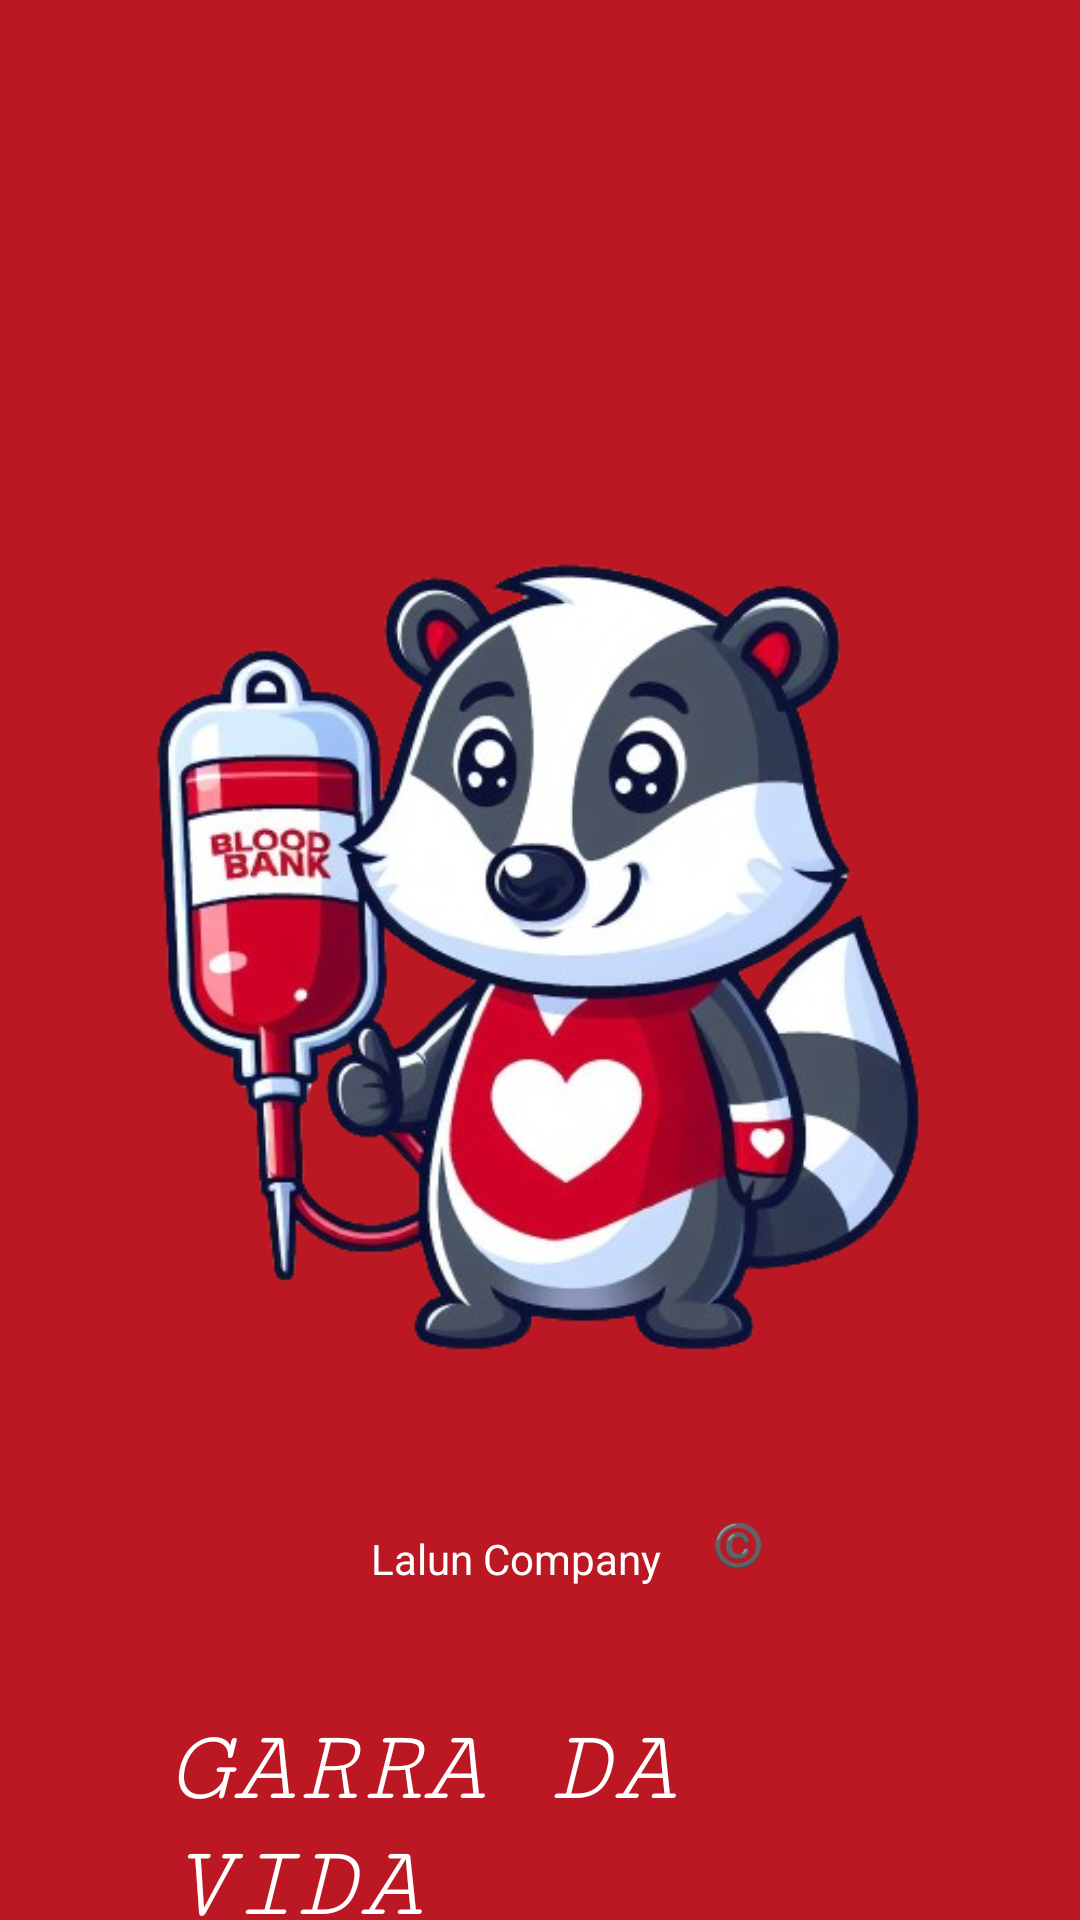

Produce the Android XML layout that renders to this screen, including the resource entries it uses.
<!-- AndroidManifest.xml: application theme Theme.AppDoacao -->
<!-- res/layout/activity_screen_flash.xml -->
<?xml version="1.0" encoding="utf-8"?>
<androidx.constraintlayout.widget.ConstraintLayout xmlns:android="http://schemas.android.com/apk/res/android"
    xmlns:app="http://schemas.android.com/apk/res-auto"
    xmlns:tools="http://schemas.android.com/tools"
    android:id="@+id/main"
    android:layout_width="match_parent"
    android:layout_height="match_parent"
    android:background="#BC1823"
    tools:context=".ScreenFlash">

    <TextView
        android:id="@+id/textView"
        android:layout_width="0dp"
        android:layout_height="wrap_content"
        android:layout_marginStart="56dp"
        android:layout_marginEnd="56dp"
        android:fontFamily="serif-monospace"
        android:text="Garra da Vida"
        android:textAllCaps="true"
        android:textColor="@color/white"
        android:textSize="35sp"
        android:textStyle="italic|normal"
        app:layout_constraintEnd_toEndOf="parent"
        app:layout_constraintStart_toStartOf="parent"
        app:layout_constraintTop_toBottomOf="@+id/imageView" />

    <ImageView
        android:id="@+id/imageView"
        android:layout_width="wrap_content"
        android:layout_height="wrap_content"
        android:layout_marginTop="70dp"
        app:layout_constraintStart_toStartOf="parent"
        app:layout_constraintTop_toTopOf="parent"
        app:srcCompat="@drawable/logo" />

    <TextView
        android:id="@+id/textView2"
        android:layout_width="wrap_content"
        android:layout_height="wrap_content"
        android:layout_marginStart="18dp"
        android:layout_marginEnd="17dp"
        android:layout_marginBottom="111dp"
        android:text="Lalun Company"
        android:textColor="@color/white"
        app:layout_constraintBottom_toBottomOf="parent"
        app:layout_constraintEnd_toStartOf="@+id/textView3"
        app:layout_constraintHorizontal_chainStyle="packed"
        app:layout_constraintStart_toStartOf="parent" />

    <TextView
        android:id="@+id/textView3"
        android:layout_width="wrap_content"
        android:layout_height="wrap_content"
        android:layout_marginBottom="5dp"
        android:text="©️"
        android:textColor="@color/white"
        app:layout_constraintBottom_toBottomOf="@+id/textView2"
        app:layout_constraintEnd_toEndOf="parent"
        app:layout_constraintStart_toEndOf="@+id/textView2" />


</androidx.constraintlayout.widget.ConstraintLayout>
<!-- resources referenced by this layout -->
<resources>
  <!-- drawable logo: png bitmap (drawable, 209626 bytes) -->
  <style name="Theme.AppDoacao" parent="Theme.Material3.DayNight.NoActionBar">
          <item name="colorPrimary">@color/black</item>
          <item name="colorPrimaryVariant">@color/black</item>
          <item name="colorOnPrimary">@color/black</item>
          <item name="colorOnSecondary">@color/black</item>
      </style>
  <!-- not gathered from this repository: default colours our renderer supplied (Android Studio template values) -->
  <color name="black">#FF000000</color>
  <color name="white">#FFFFFFFF</color>
</resources>
